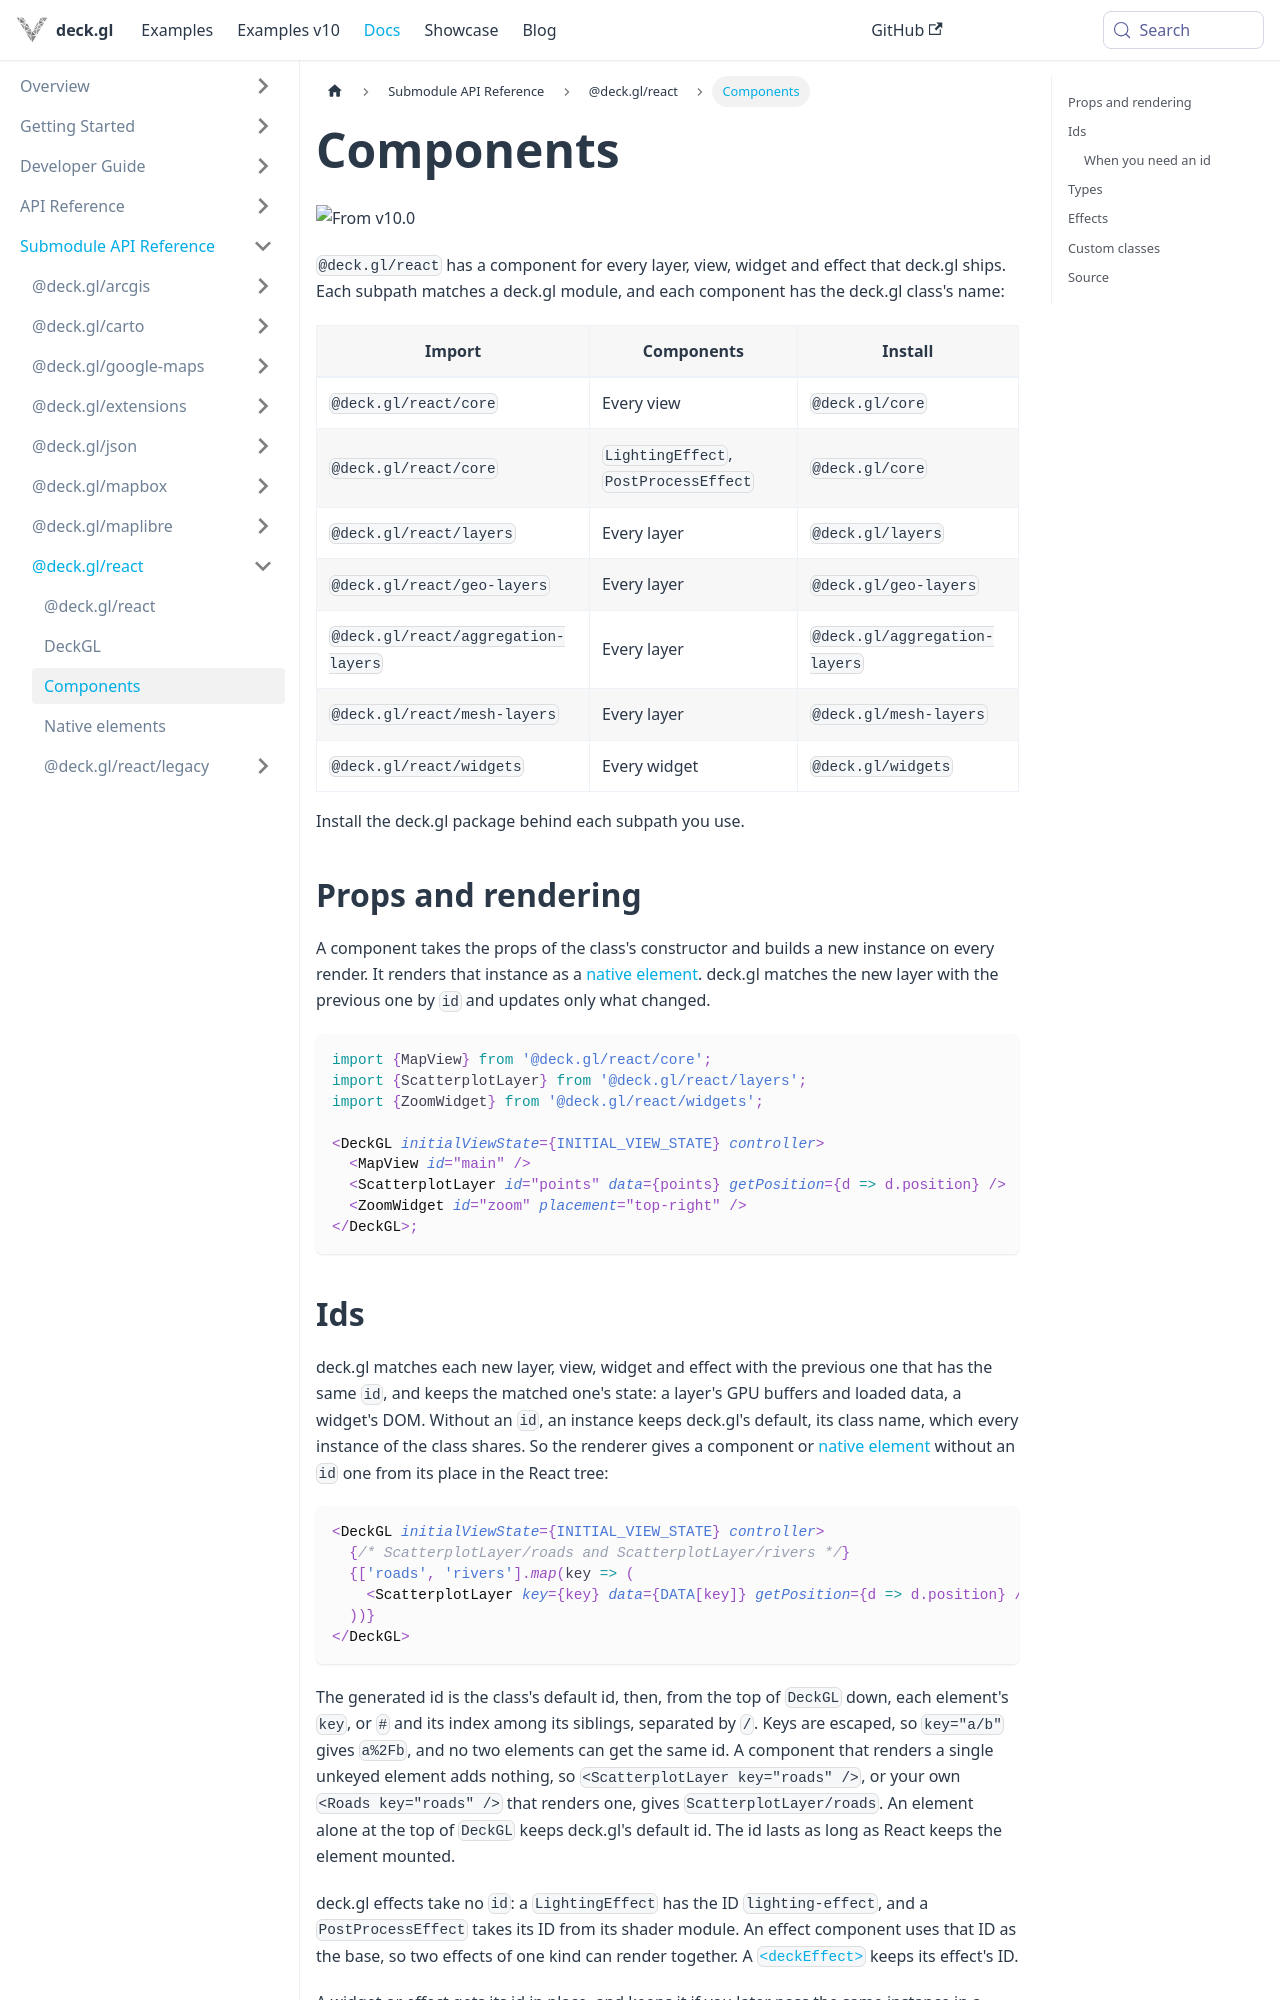

repository: visgl/deck.gl · page: next/docs/api-reference/react/components.html · generator: docusaurus

# Components

![From v10.0](https://img.shields.io/badge/from-v10.0-green.svg?style=flat-square)

`@deck.gl/react` has a component for every layer, view, widget and effect that deck.gl ships. Each
subpath matches a deck.gl module, and each component has the deck.gl class's name:

| Import | Components | Install |
| --- | --- | --- |
| `@deck.gl/react/core` | Every view | `@deck.gl/core` |
| `@deck.gl/react/core` | `LightingEffect`, `PostProcessEffect` | `@deck.gl/core` |
| `@deck.gl/react/layers` | Every layer | `@deck.gl/layers` |
| `@deck.gl/react/geo-layers` | Every layer | `@deck.gl/geo-layers` |
| `@deck.gl/react/aggregation-layers` | Every layer | `@deck.gl/aggregation-layers` |
| `@deck.gl/react/mesh-layers` | Every layer | `@deck.gl/mesh-layers` |
| `@deck.gl/react/widgets` | Every widget | `@deck.gl/widgets` |

Install the deck.gl package behind each subpath you use.

## Props and rendering

A component takes the props of the class's constructor and builds a new instance on every render.
It renders that instance as a [native element](native-elements.md). deck.gl matches the new
layer with the previous one by `id` and updates only what changed.

```tsx
import {MapView} from '@deck.gl/react/core';
import {ScatterplotLayer} from '@deck.gl/react/layers';
import {ZoomWidget} from '@deck.gl/react/widgets';

<DeckGL initialViewState={INITIAL_VIEW_STATE} controller>
  <MapView id="main" />
  <ScatterplotLayer id="points" data={points} getPosition={d => d.position} />
  <ZoomWidget id="zoom" placement="top-right" />
</DeckGL>;
```
